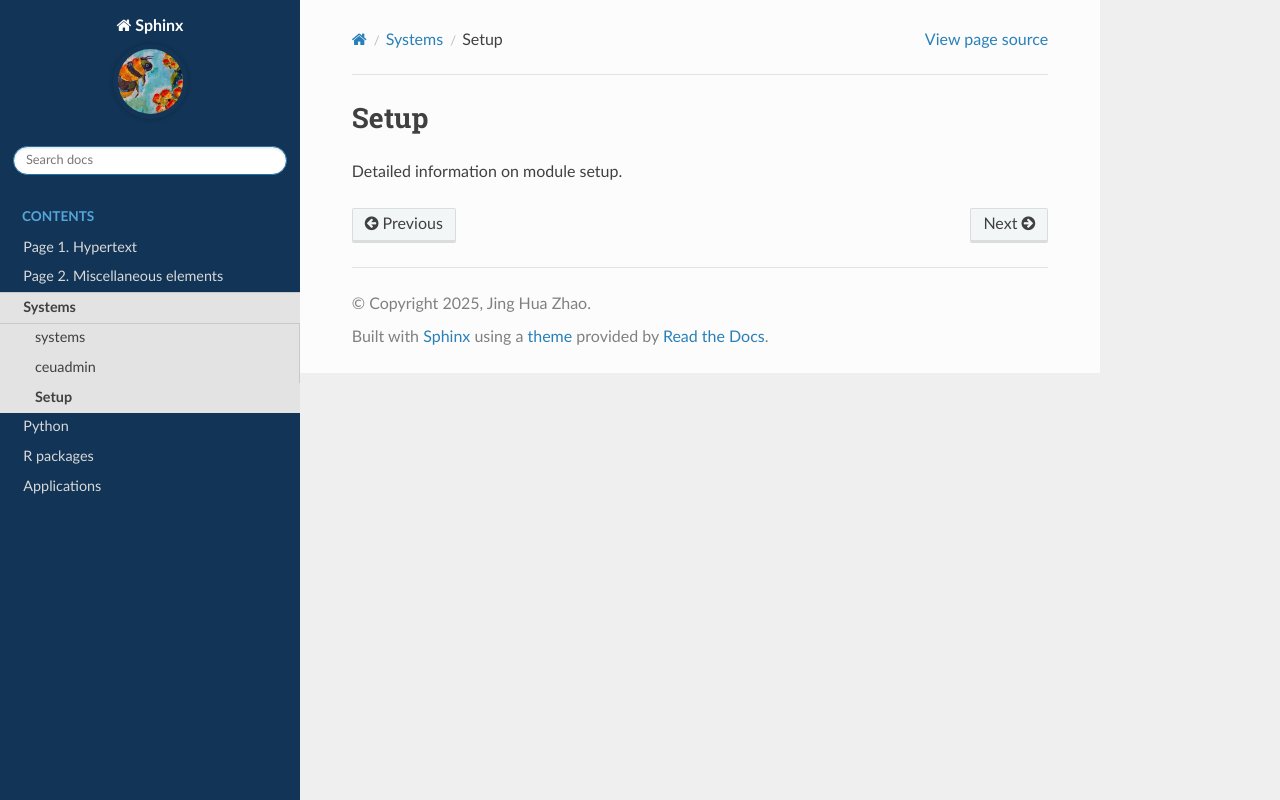

repository: jinghuazhao/sphinx · page: systems/setup.html · generator: sphinx

Setup
=====

Detailed information on module setup.
